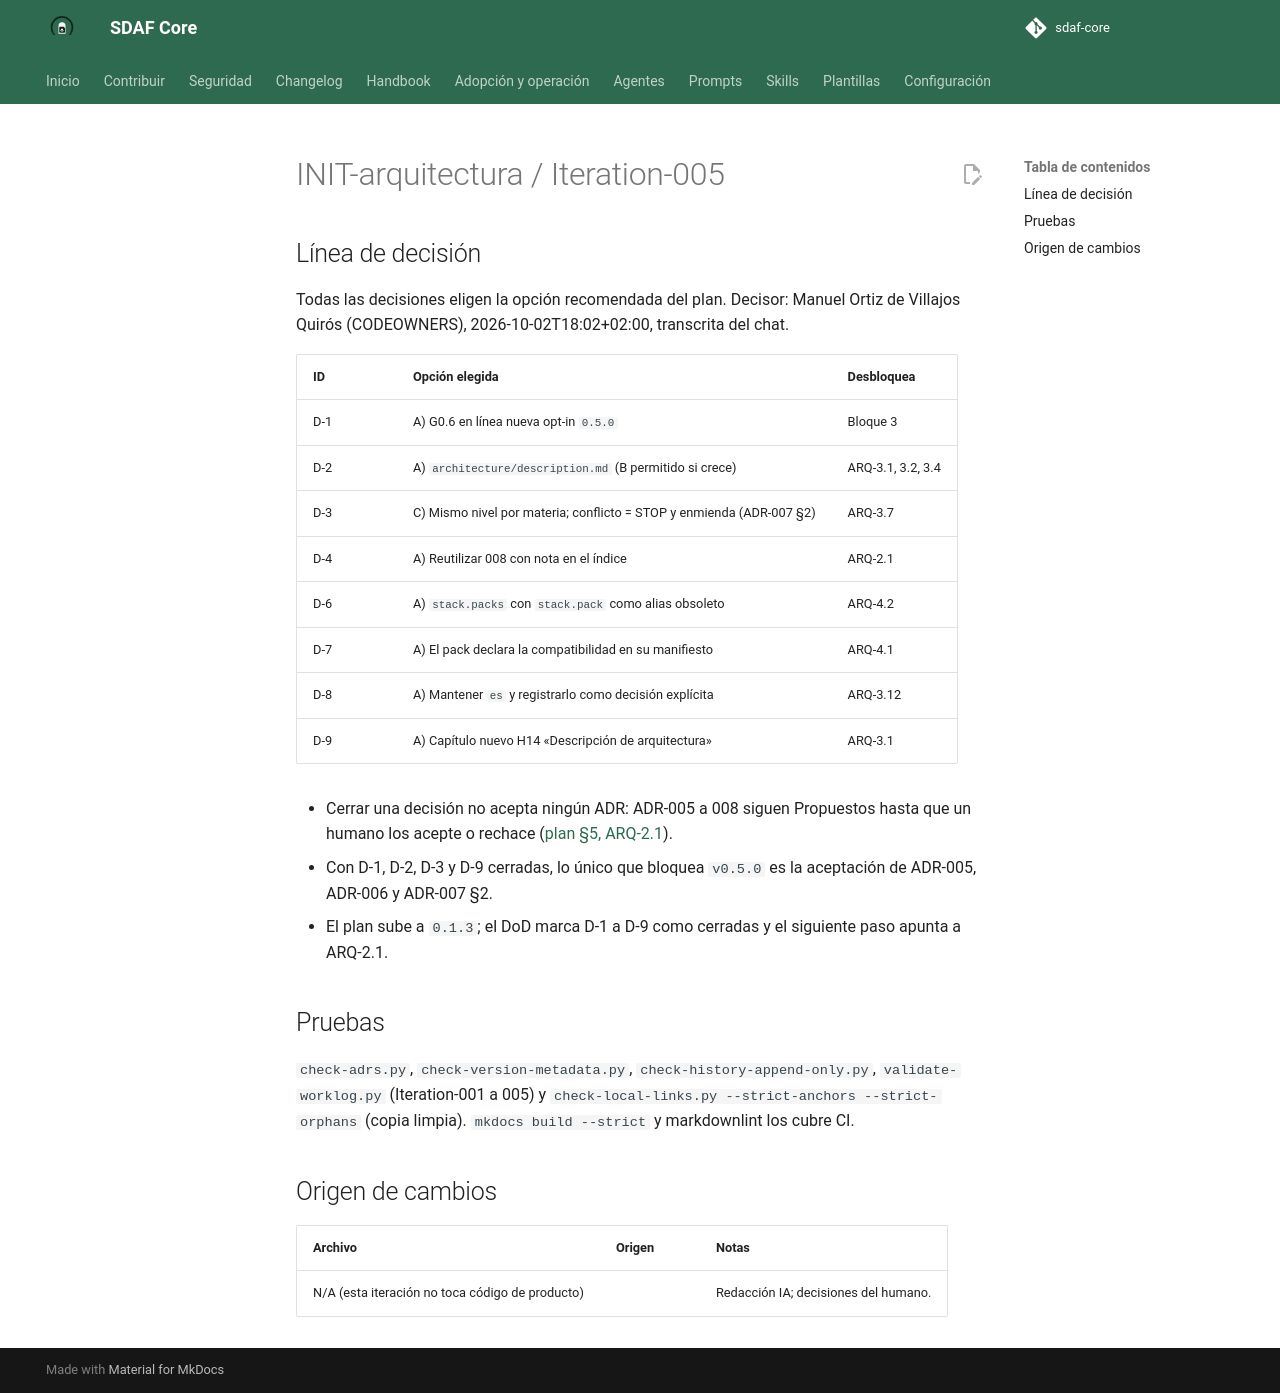

repository: Cyberdine-Systems-Corporation/sdaf-core · page: dev/worklogs/INIT-arquitectura/Iteration-005/index.html · generator: mkdocs

---
pbi: INIT-arquitectura
iteracion: Iteration-005
fecha: 2026-10-02
inicio: 2026-10-02T18:01:00+02:00
fin: 2026-10-02T18:03:00+02:00
agente: humano + asistente IA (Claude Code, app de escritorio)
modelo: claude-sonnet-5-5
version_prompt: "N/D: encargo ad hoc en Claude Code, sin prompt versionado de prompts/"
prompt_base: ninguno (encargo ad hoc)
prompts_adicionales: ninguno
skills: ninguna
reglas_ide: idioma-castellano
ad_hoc: "Encargo del humano: «Acepto las recomendaciones propuestas» (D-1 a D-4 y D-6 a D-9), tras ver el resumen de decisiones."
contexto: "ARQ-0.1 de INIT-arquitectura: cerrar las decisiones humanas D-1 a D-9 y registrarlas en el plan."
especificaciones_utilizadas: "docs/iniciativas/INIT-arquitectura.md §3, §5 (ARQ-0.1) y §10; architecture/decisions/ADR-005 a ADR-008"
archivos_leidos: "docs/iniciativas/INIT-arquitectura.md; docs/iniciativas/README.md; worklogs/INIT-arquitectura/Iteration-004.md"
archivos_modificados: "docs/iniciativas/INIT-arquitectura.md (plan 0.1.3); docs/iniciativas/README.md (enlaces a Iteration-004 y 005); este worklog."
origen_cambios: N/A
resultado: "D-1 a D-9 cerradas con la opción recomendada del plan y registradas con fecha, hora, zona y decisor. ADR-005 a 008 siguen Propuestos: ningún agente los acepta (H00 §3.3)."
tiempo: PT2M
coste:
  modalidad: suscripcion
  importe: null
  moneda: null
  tokens: null
  fuente: "N/D: la sesión no expone tokens ni consumo; plan de suscripción sin importe por uso"
observaciones: "Decisiones transcritas del chat, no autodeclaradas por el agente. Sin push, rama remota, PR ni tag: el encargo no los nombra (H06 §7). El texto de ADR-005 y ADR-007 sigue diciendo «pendiente de la decisión D-n»: se actualiza al aceptarlos (ARQ-2.1), porque tocar un ADR Propuesto aquí sería otro cambio."
pruebas_ejecutadas: "Locales sobre el árbol de trabajo: ver cuerpo."
estado: hecho
siguiente_agente: humano (revisión de ADR-005 a 008 y aceptación o rechazo, ARQ-2.1)
commit: null
pr: null
rama: docs/cerrar-decisiones-d1-d9
sha: null
resumen_acumulado: "ad hoc — D-1 a D-9 cerradas (ARQ-0.1) en rama local; sin PR/tag"
---

# INIT-arquitectura / Iteration-005

## Línea de decisión

Todas las decisiones eligen la opción recomendada del plan. Decisor: Manuel Ortiz de Villajos Quirós (CODEOWNERS), 2026-10-02T18:02+02:00, transcrita del chat.

| ID | Opción elegida | Desbloquea |
|----|----------------|------------|
| D-1 | A) G0.6 en línea nueva opt-in `0.5.0` | Bloque 3 |
| D-2 | A) `architecture/description.md` (B permitido si crece) | ARQ-3.1, 3.2, 3.4 |
| D-3 | C) Mismo nivel por materia; conflicto = STOP y enmienda (ADR-007 §2) | ARQ-3.7 |
| D-4 | A) Reutilizar 008 con nota en el índice | ARQ-2.1 |
| D-6 | A) `stack.packs` con `stack.pack` como alias obsoleto | ARQ-4.2 |
| D-7 | A) El pack declara la compatibilidad en su manifiesto | ARQ-4.1 |
| D-8 | A) Mantener `es` y registrarlo como decisión explícita | ARQ-3.12 |
| D-9 | A) Capítulo nuevo H14 «Descripción de arquitectura» | ARQ-3.1 |

- Cerrar una decisión no acepta ningún ADR: ADR-005 a 008 siguen Propuestos hasta que un humano los acepte o rechace ([plan §5, ARQ-2.1](../../docs/iniciativas/INIT-arquitectura.md)).
- Con D-1, D-2, D-3 y D-9 cerradas, lo único que bloquea `v0.5.0` es la aceptación de ADR-005, ADR-006 y ADR-007 §2.
- El plan sube a `0.1.3`; el DoD marca D-1 a D-9 como cerradas y el siguiente paso apunta a ARQ-2.1.

## Pruebas

`check-adrs.py`, `check-version-metadata.py`, `check-history-append-only.py`, `validate-worklog.py` (Iteration-001 a 005) y `check-local-links.py --strict-anchors --strict-orphans` (copia limpia). `mkdocs build --strict` y markdownlint los cubre CI.

## Origen de cambios

| Archivo | Origen | Notas |
|---------|--------|-------|
| N/A (esta iteración no toca código de producto) | | Redacción IA; decisiones del humano. |
